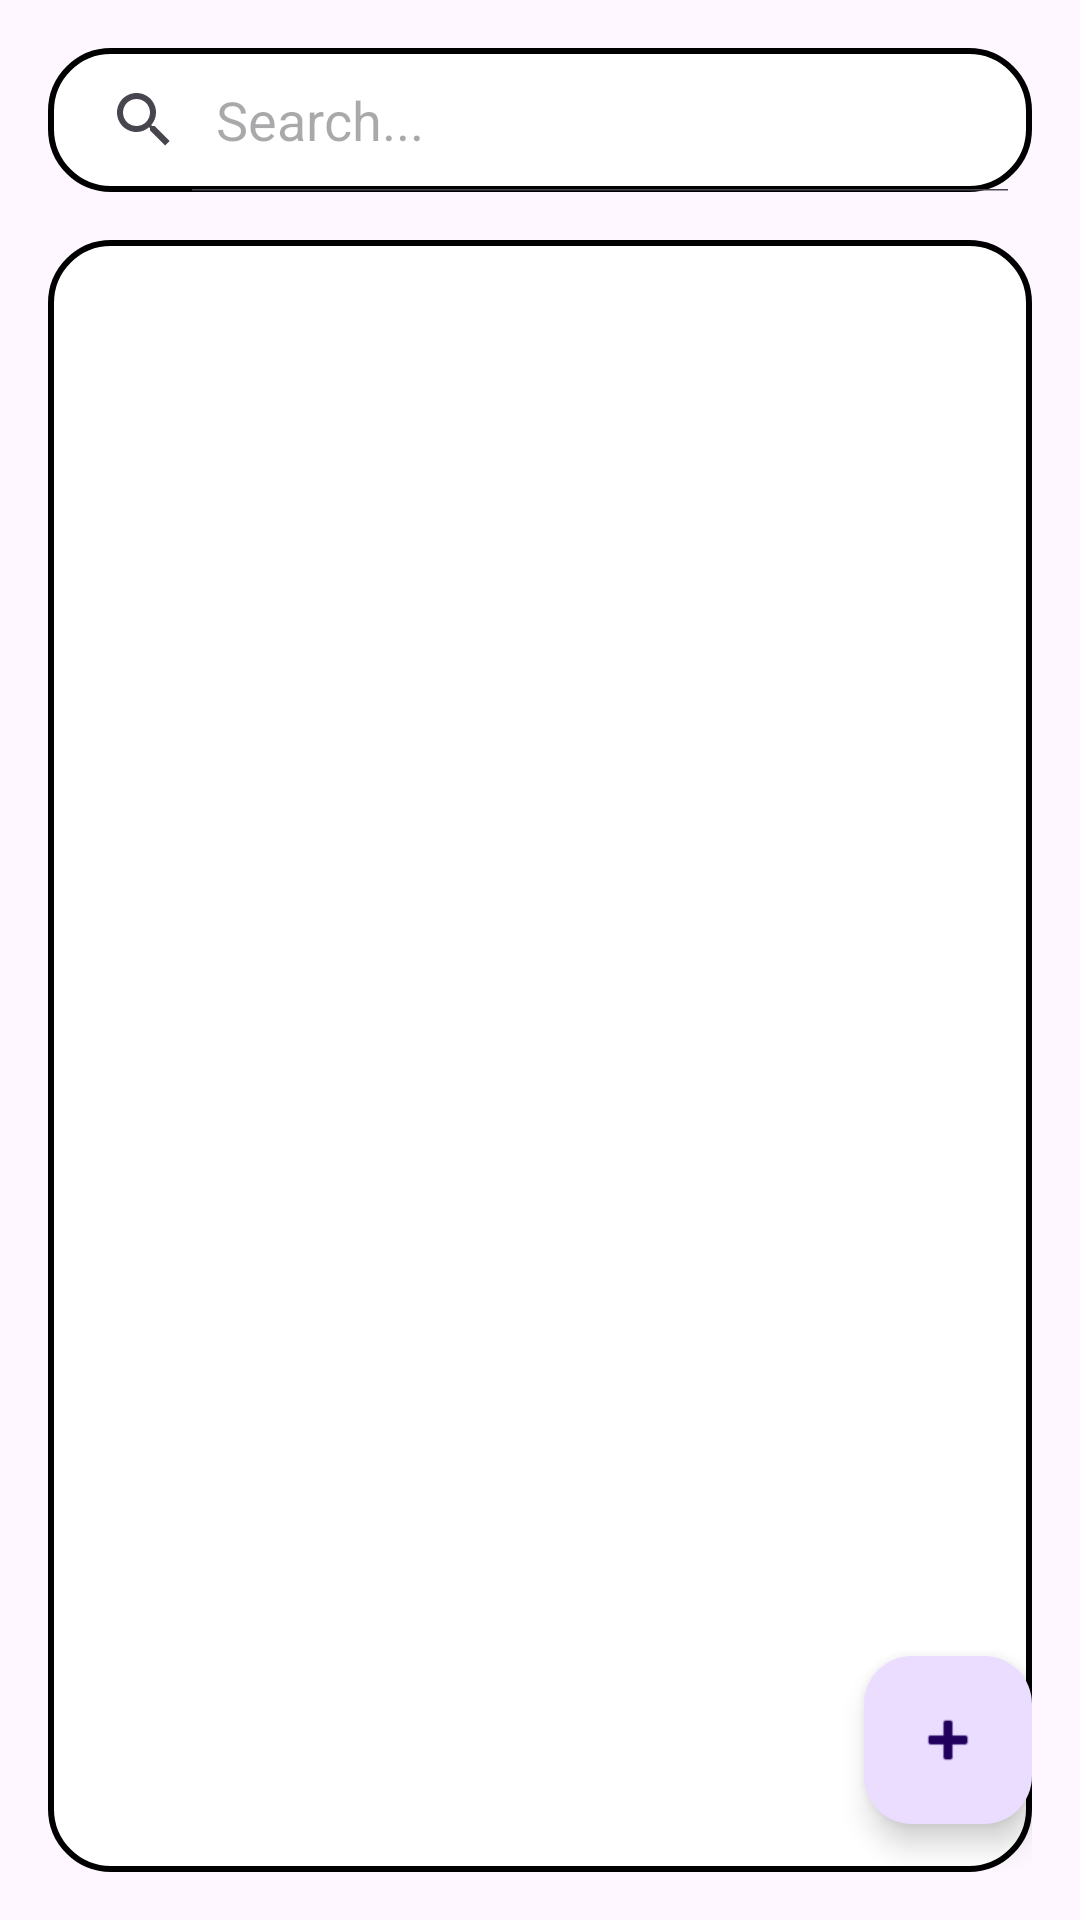

Write the Android layout XML for this screen, with the resource values it uses.
<!-- AndroidManifest.xml: activity theme Theme.ToDo -->
<!-- res/layout/fragment_main.xml -->
<androidx.constraintlayout.widget.ConstraintLayout xmlns:app="http://schemas.android.com/apk/res-auto"
    xmlns:android="http://schemas.android.com/apk/res/android"
    android:orientation="vertical"
    android:layout_width="match_parent"
    android:layout_height="match_parent"
    android:padding="16dp">

    <com.google.android.material.appbar.AppBarLayout
        android:id="@+id/appBarLayout"
        android:layout_width="match_parent"
        android:layout_height="wrap_content"

        android:gravity="center"
        app:layout_constraintTop_toTopOf="parent"
        app:layout_constraintLeft_toLeftOf="parent"
        app:layout_constraintRight_toRightOf="parent">

        <SearchView
            android:id="@+id/taskSearchView"
            android:layout_width="match_parent"
            android:layout_height="wrap_content"
            android:maxWidth="488dp"

            android:iconifiedByDefault="false"
            android:queryHint="Search..."
            android:focusable="false"
            android:background="@drawable/search_background" />
    </com.google.android.material.appbar.AppBarLayout>


    <androidx.recyclerview.widget.RecyclerView
        android:id="@+id/tasksRecyclerView"
        android:layout_width="match_parent"
        android:layout_height="0dp"
        android:layout_marginTop="16dp"
        android:contentDescription="@string/tasks"
        android:background="@drawable/search_background"
        android:padding="32dp"

        app:layout_constraintTop_toBottomOf="@id/appBarLayout"
        app:layout_constraintLeft_toLeftOf="parent"
        app:layout_constraintRight_toRightOf="parent"
        app:layout_constraintBottom_toBottomOf="parent" />

    <com.google.android.material.floatingactionbutton.FloatingActionButton
        android:id="@+id/addTaskFloatingButton"
        android:layout_width="wrap_content"
        android:layout_height="wrap_content"
        android:layout_marginEnd="@dimen/fab_margin"
        android:layout_marginBottom="16dp"
        android:contentDescription="@string/floatingButton"
        app:srcCompat="@android:drawable/ic_input_add"

        app:layout_constraintRight_toRightOf="parent"
        app:layout_constraintBottom_toBottomOf="parent" />
</androidx.constraintlayout.widget.ConstraintLayout>
<!-- resources referenced by this layout -->
<resources>
  <!-- drawable search_background (drawable) -->
  <?xml version="1.0" encoding="utf-8"?>
  <shape xmlns:android="http://schemas.android.com/apk/res/android">
      <corners
          android:radius="20dp"/>
      <stroke
          android:color="@color/black"
          android:width="2dp"/>
      <solid
          android:color="@color/white"/>
  </shape>
  <string name="floatingButton">floatingButton</string>
  <style name="Theme.ToDo" parent="Base.Theme.ToDo" />
  <color name="black">#FF000000</color>
  <color name="white">#FFFFFFFF</color>
  <style name="Base.Theme.ToDo" parent="Theme.Material3.DayNight.NoActionBar">
          
          
      </style>
</resources>
